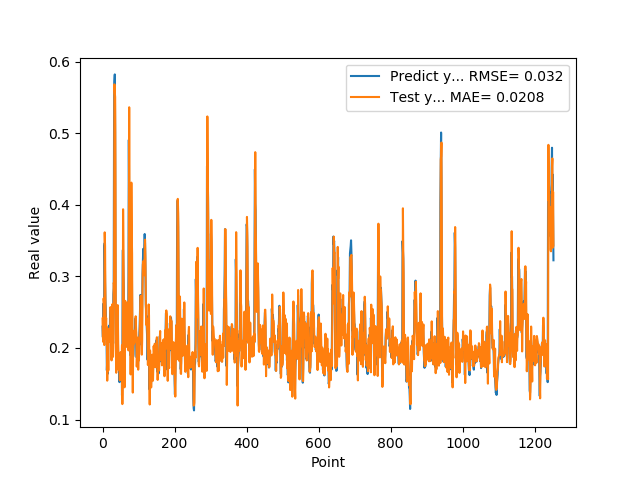

The data file committed next to this chart (first rows):
2.297928631310000303e-01, 2.409604597585985331e-01
2.152034044269999502e-01, 2.151567168908703198e-01
2.607180178169999918e-01, 2.083862878615931891e-01
2.623189091679999918e-01, 2.691887541136039896e-01
2.198584228749999869e-01, 2.632267446614386386e-01
3.426670730110000229e-01, 2.039958974264649838e-01
3.465315699580000519e-01, 3.614440906030805256e-01
2.930460572240000117e-01, 3.421485536935457983e-01
2.670845985409999734e-01, 2.685656404013148091e-01
2.535850703720000099e-01, 2.288692988114457705e-01
2.199364602569999771e-01, 2.419167397181363754e-01
2.274277955290000264e-01, 2.123163751703525948e-01
1.686184257270000042e-01, 2.289882152868385479e-01
1.842167228460000195e-01, 1.542625980911305483e-01
1.896838992830000015e-01, 1.924172941730658004e-01
1.641370058060000192e-01, 1.965371617167874230e-01
2.130100131029999955e-01, 1.684849346231744038e-01
2.186074256900000234e-01, 2.268563287268521855e-01
2.188677042720000021e-01, 2.244769730964670529e-01
2.313981950280000199e-01, 2.211357586002423714e-01
2.149903923270000128e-01, 2.261104749674738013e-01
2.503419816490000116e-01, 2.085321398993277286e-01
2.535111904139999983e-01, 2.569986508445809559e-01
2.445873767139999932e-01, 2.512760581675964611e-01
2.031902372839999860e-01, 2.388441401988055379e-01
2.327843457459999599e-01, 1.825908779965624562e-01
2.531769871709999564e-01, 2.370684723455918630e-01
2.558321058749999932e-01, 2.608056680310663067e-01
2.091450989249999948e-01, 2.583179159114110113e-01
2.179704755539999816e-01, 1.875606267188111576e-01
2.751700878139999862e-01, 2.126008845722718865e-01
2.834362983699999505e-01, 2.910461059088619851e-01
5.200669765470000705e-01, 2.890332471450713370e-01
5.718095898630000118e-01, 5.681522728601886563e-01
5.820317864419999321e-01, 5.567450762129000363e-01
5.010549426079999868e-01, 5.504549398598996834e-01
2.807539105419999959e-01, 4.264423058971693048e-01
2.063424885269999898e-01, 2.008494339581885224e-01
2.145204693079999780e-01, 1.652824391752547584e-01
2.198818922040000068e-01, 2.291936200325883077e-01
2.337387651210000028e-01, 2.513158440795407178e-01
2.567627131940000140e-01, 2.470840436688342967e-01
2.328460067509999787e-01, 2.598310832685644112e-01
1.991674900050000030e-01, 2.221879614141776538e-01
1.789865642790000044e-01, 1.829271239915640224e-01
1.796395033599999802e-01, 1.689272780034269950e-01
1.698227077719999811e-01, 1.861456705359770258e-01
1.522479057309999995e-01, 1.766085867050229408e-01
1.740261465309999867e-01, 1.547629578363132474e-01
1.826220005750000264e-01, 1.859683147358561495e-01
1.566141396759999915e-01, 1.940337386836239741e-01
1.689846664669999721e-01, 1.563804172491845002e-01
1.731435954569999769e-01, 1.730188062443951125e-01
1.901344954969999557e-01, 1.804748502306347535e-01
1.337733566760000159e-01, 2.037700456929276427e-01
1.587713211769999910e-01, 1.215540699516140938e-01
3.362798094749999689e-01, 1.683382414497636981e-01
3.365317881109999854e-01, 3.936703554224183499e-01
3.025190830230000127e-01, 3.432919007973699865e-01
2.839955985550000062e-01, 2.738588696550196544e-01
1.806526631120000115e-01, 2.398036264762717085e-01
... 1,192 more rows
